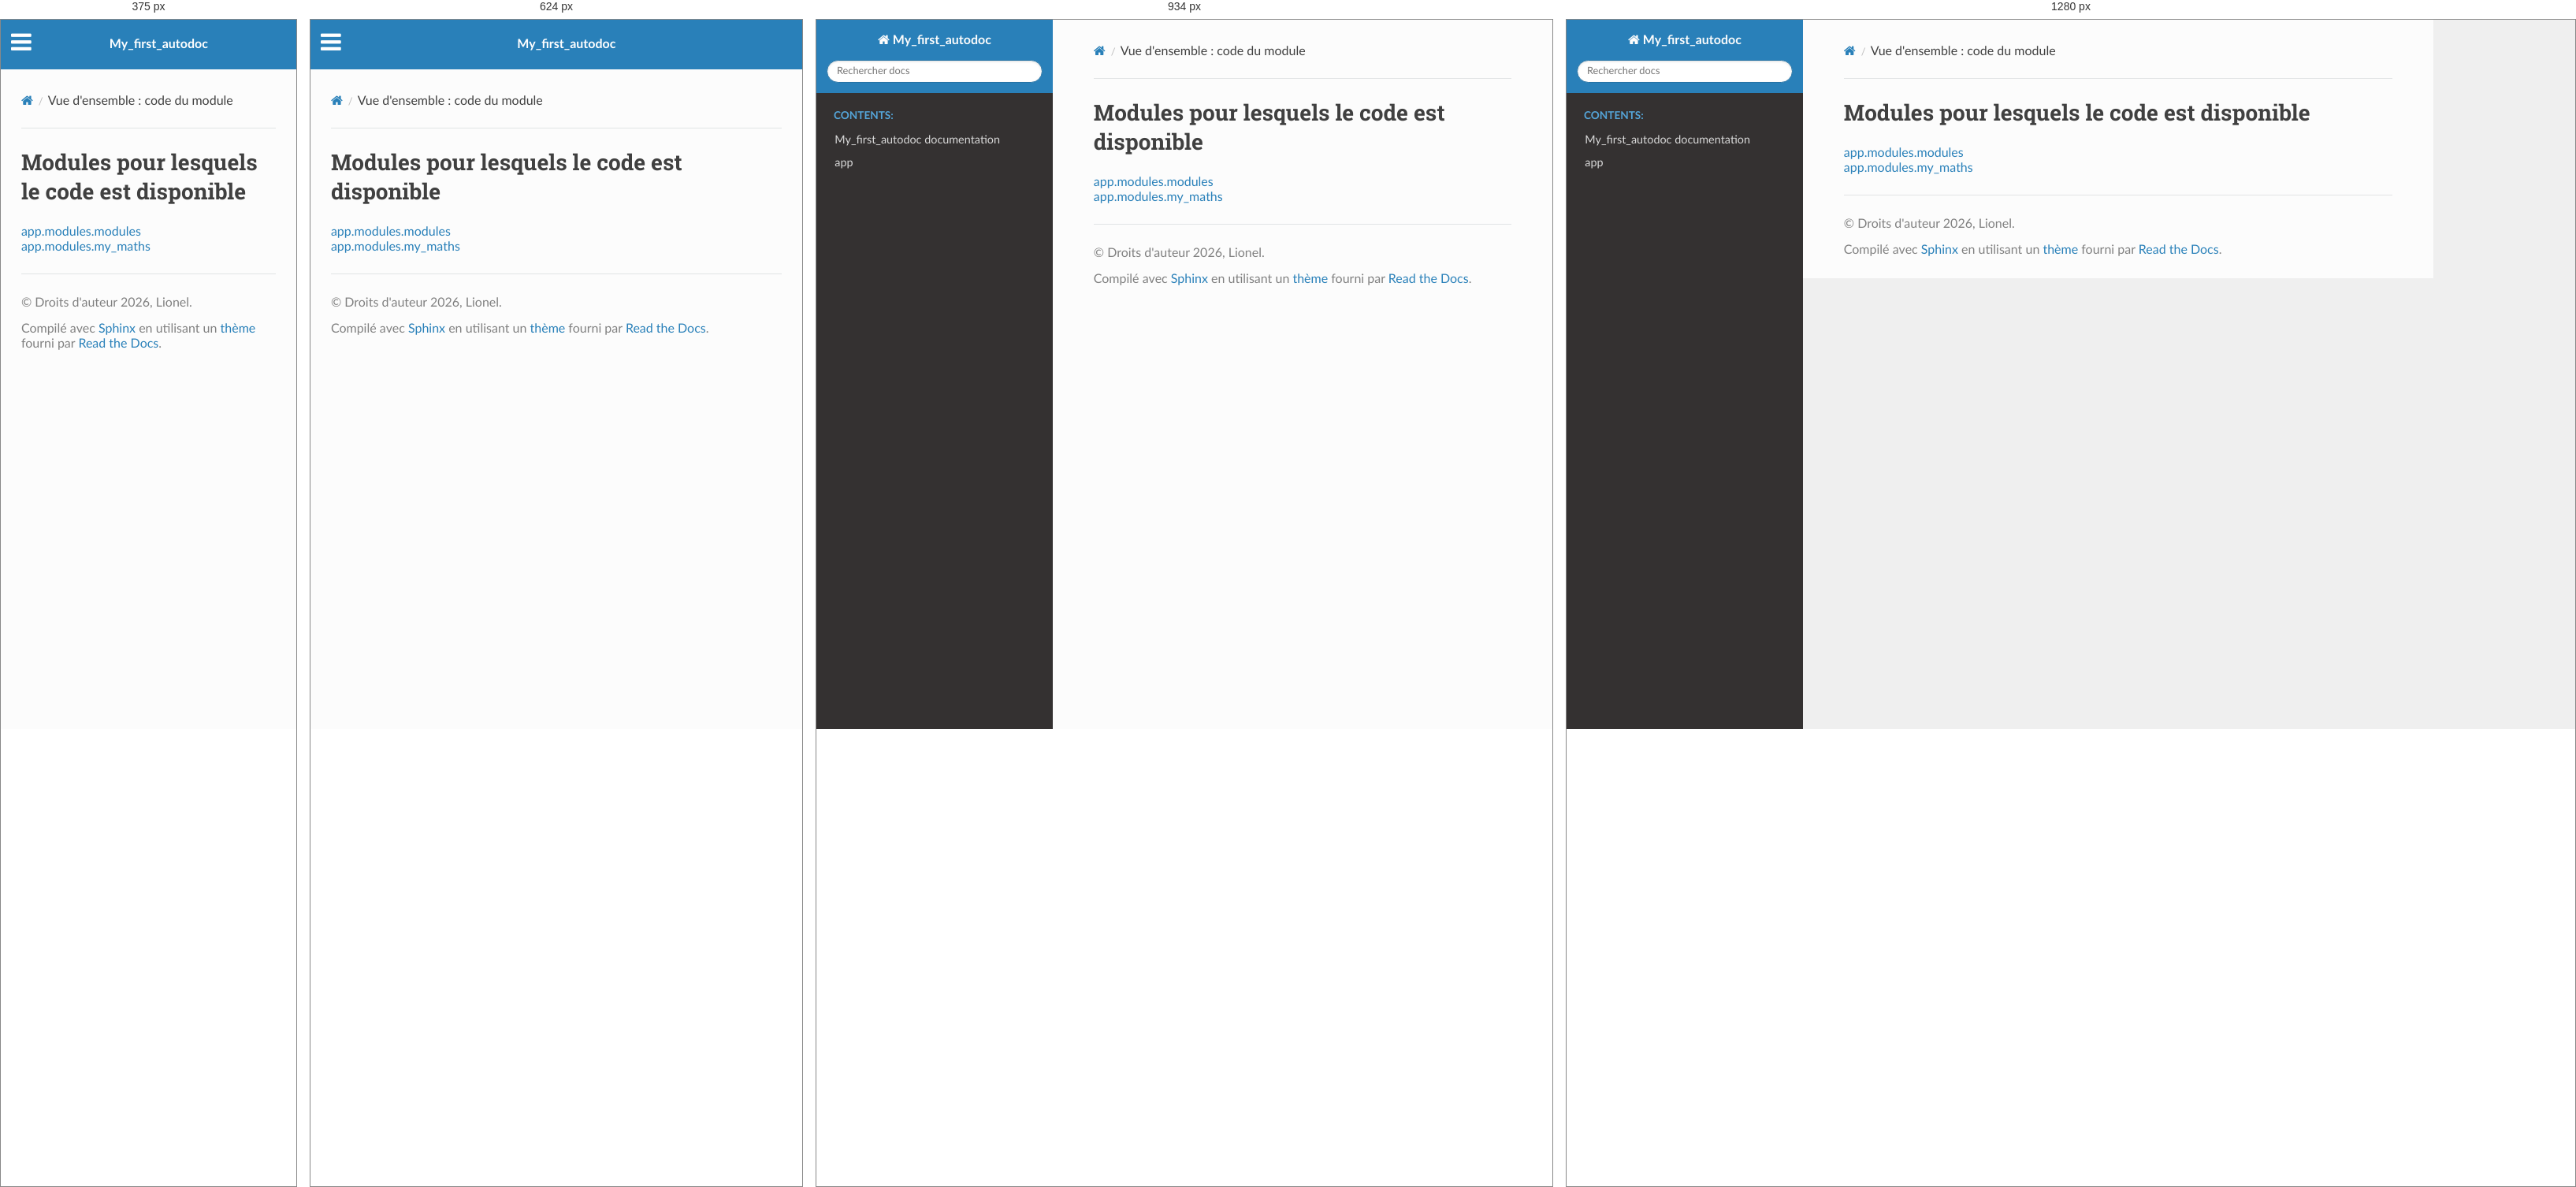
Rendered at 375 px, 624 px, 934 px and 1280 px, left to right.

<!-- file: index.html -->


<!DOCTYPE html>
<html class="writer-html5" lang="fr" data-content_root="../">
<head>
  <meta charset="utf-8" />
  <meta name="viewport" content="width=device-width, initial-scale=1.0" />
  <title>Vue d&#39;ensemble : code du module &mdash; Documentation - Sphinx - UV</title>
      <link rel="stylesheet" type="text/css" href="../_static/pygments.css?v=b86133f3" />
      <link rel="stylesheet" type="text/css" href="../_static/css/theme.css?v=9edc463e" />

  
      <script src="../_static/jquery.js?v=5d32c60e"></script>
      <script src="../_static/_sphinx_javascript_frameworks_compat.js?v=2cd50e6c"></script>
      <script src="../_static/documentation_options.js?v=74e33a29"></script>
      <script src="../_static/doctools.js?v=fd6eb6e6"></script>
      <script src="../_static/sphinx_highlight.js?v=6ffebe34"></script>
      <script src="../_static/translations.js?v=e6b791cb"></script>
    <script src="../_static/js/theme.js"></script>
    <link rel="index" title="Index" href="../genindex.html" />
    <link rel="search" title="Recherche" href="../search.html" /> 
</head>

<body class="wy-body-for-nav"> 
  <div class="wy-grid-for-nav">
    <nav data-toggle="wy-nav-shift" class="wy-nav-side">
      <div class="wy-side-scroll">
        <div class="wy-side-nav-search" >

          
          
          <a href="../index.html" class="icon icon-home">
            My_first_autodoc
          </a>
<div role="search">
  <form id="rtd-search-form" class="wy-form" action="../search.html" method="get">
    <input type="text" name="q" placeholder="Rechercher docs" aria-label="Rechercher docs" />
    <input type="hidden" name="check_keywords" value="yes" />
    <input type="hidden" name="area" value="default" />
  </form>
</div>
        </div><div class="wy-menu wy-menu-vertical" data-spy="affix" role="navigation" aria-label="Navigation menu">
              <p class="caption" role="heading"><span class="caption-text">Contents:</span></p>
<ul>
<li class="toctree-l1"><a class="reference internal" href="../index.html">My_first_autodoc documentation</a></li>
<li class="toctree-l1"><a class="reference internal" href="../modules.html">app</a></li>
</ul>

        </div>
      </div>
    </nav>

    <section data-toggle="wy-nav-shift" class="wy-nav-content-wrap"><nav class="wy-nav-top" aria-label="Mobile navigation menu" >
          <i data-toggle="wy-nav-top" class="fa fa-bars"></i>
          <a href="../index.html">My_first_autodoc</a>
      </nav>

      <div class="wy-nav-content">
        <div class="rst-content">
          <div role="navigation" aria-label="Page navigation">
  <ul class="wy-breadcrumbs">
      <li><a href="../index.html" class="icon icon-home" aria-label="Home"></a></li>
      <li class="breadcrumb-item active">Vue d'ensemble : code du module</li>
      <li class="wy-breadcrumbs-aside">
      </li>
  </ul>
  <hr/>
</div>
          <div role="main" class="document" itemscope="itemscope" itemtype="http://schema.org/Article">
           <div itemprop="articleBody">
             
  <h1>Modules pour lesquels le code est disponible</h1>
<ul><li><a href="app/modules/modules.html">app.modules.modules</a></li>
<li><a href="app/modules/my_maths.html">app.modules.my_maths</a></li>
</ul>

           </div>
          </div>
          <footer>

  <hr/>

  <div role="contentinfo">
    <p>&#169; Droits d'auteur 2026, Lionel.</p>
  </div>

  Compilé avec <a href="https://www.sphinx-doc.org/">Sphinx</a> en utilisant un
    <a href="https://github.com/readthedocs/sphinx_rtd_theme">thème</a>
    fourni par <a href="https://readthedocs.org">Read the Docs</a>.
   

</footer>
        </div>
      </div>
    </section>
  </div>
  <script>
      jQuery(function () {
          SphinxRtdTheme.Navigation.enable(true);
      });
  </script> 

</body>
</html>

/* @media block from theme.css */
@media screen and (max-width:768px){.wy-tray-container{bottom:auto;top:0;width:100%}.wy-tray-container li{width:100%}}

/* @media block from theme.css */
@media only screen and (max-width:480px){.wy-form button[type=submit]{margin:.7em 0 0}.wy-form input[type=color],.wy-form input[type=date],.wy-form input[type=datetime-local],.wy-form input[type=datetime],.wy-form input[type=email],.wy-form input[type=month],.wy-form input[type=number],.wy-form input[type=password],.wy-form input[type=search],.wy-form input[type=tel],.wy-form input[type=text],.wy-form input[type=time],.wy-form input[type=url],.wy-form input[type=week],.wy-form label{margin-bottom:.3em;display:block}.wy-form input[type=color],.wy-form input[type=date],.wy-form input[type=datetime-local],.wy-form input[type=datetime],.wy-form input[type=email],.wy-form input[type=month],.wy-form input[type=number],.wy-form input[type=password],.wy-form input[type=search],.wy-form input[type=tel],.wy-form input[type=time],.wy-form input[type=url],.wy-form input[type=week]{margin-bottom:0}.wy-form-aligned .wy-control-group label{margin-bottom:.3em;text-align:left;display:block;width:100%}.wy-form-aligned .wy-control{margin:1.5em 0 0}.wy-form-message,.wy-form-message-inline,.wy-form .wy-help-inline{display:block;font-size:80%;padding:6px 0}}

/* @media block from theme.css */
@media screen and (max-width:768px){.tablet-hide{display:none}}

/* @media block from theme.css */
@media screen and (max-width:480px){.mobile-hide{display:none}}

/* @media block from theme.css */
@media screen and (max-width:480px){.wy-breadcrumbs-extra,.wy-breadcrumbs li.wy-breadcrumbs-aside{display:none}}

/* @media block from theme.css */
@media screen and (max-width:768px){.wy-body-for-nav{background:#fcfcfc}.wy-nav-top{display:block}.wy-nav-side{left:-300px}.wy-nav-side.shift{width:85%;left:0}.wy-menu.wy-menu-vertical,.wy-side-nav-search,.wy-side-scroll{width:auto}.wy-nav-content-wrap{margin-left:0}.wy-nav-content-wrap .wy-nav-content{padding:1.618em}.wy-nav-content-wrap.shift{position:fixed;min-width:100%;left:85%;top:0;height:100%;overflow:hidden}}

/* @media block from theme.css */
@media screen and (min-width:1100px){.wy-nav-content-wrap{background:rgba(0,0,0,.05)}.wy-nav-content{margin:0;background:#fcfcfc}}

/* @media block from theme.css */
@media screen and (max-width:768px){.rst-versions{width:85%;display:none}.rst-versions.shift{display:block}}

/* @media block from theme.css */
@media screen and (max-width:480px){.rst-content .sidebar{width:100%;float:none;margin-left:0}}